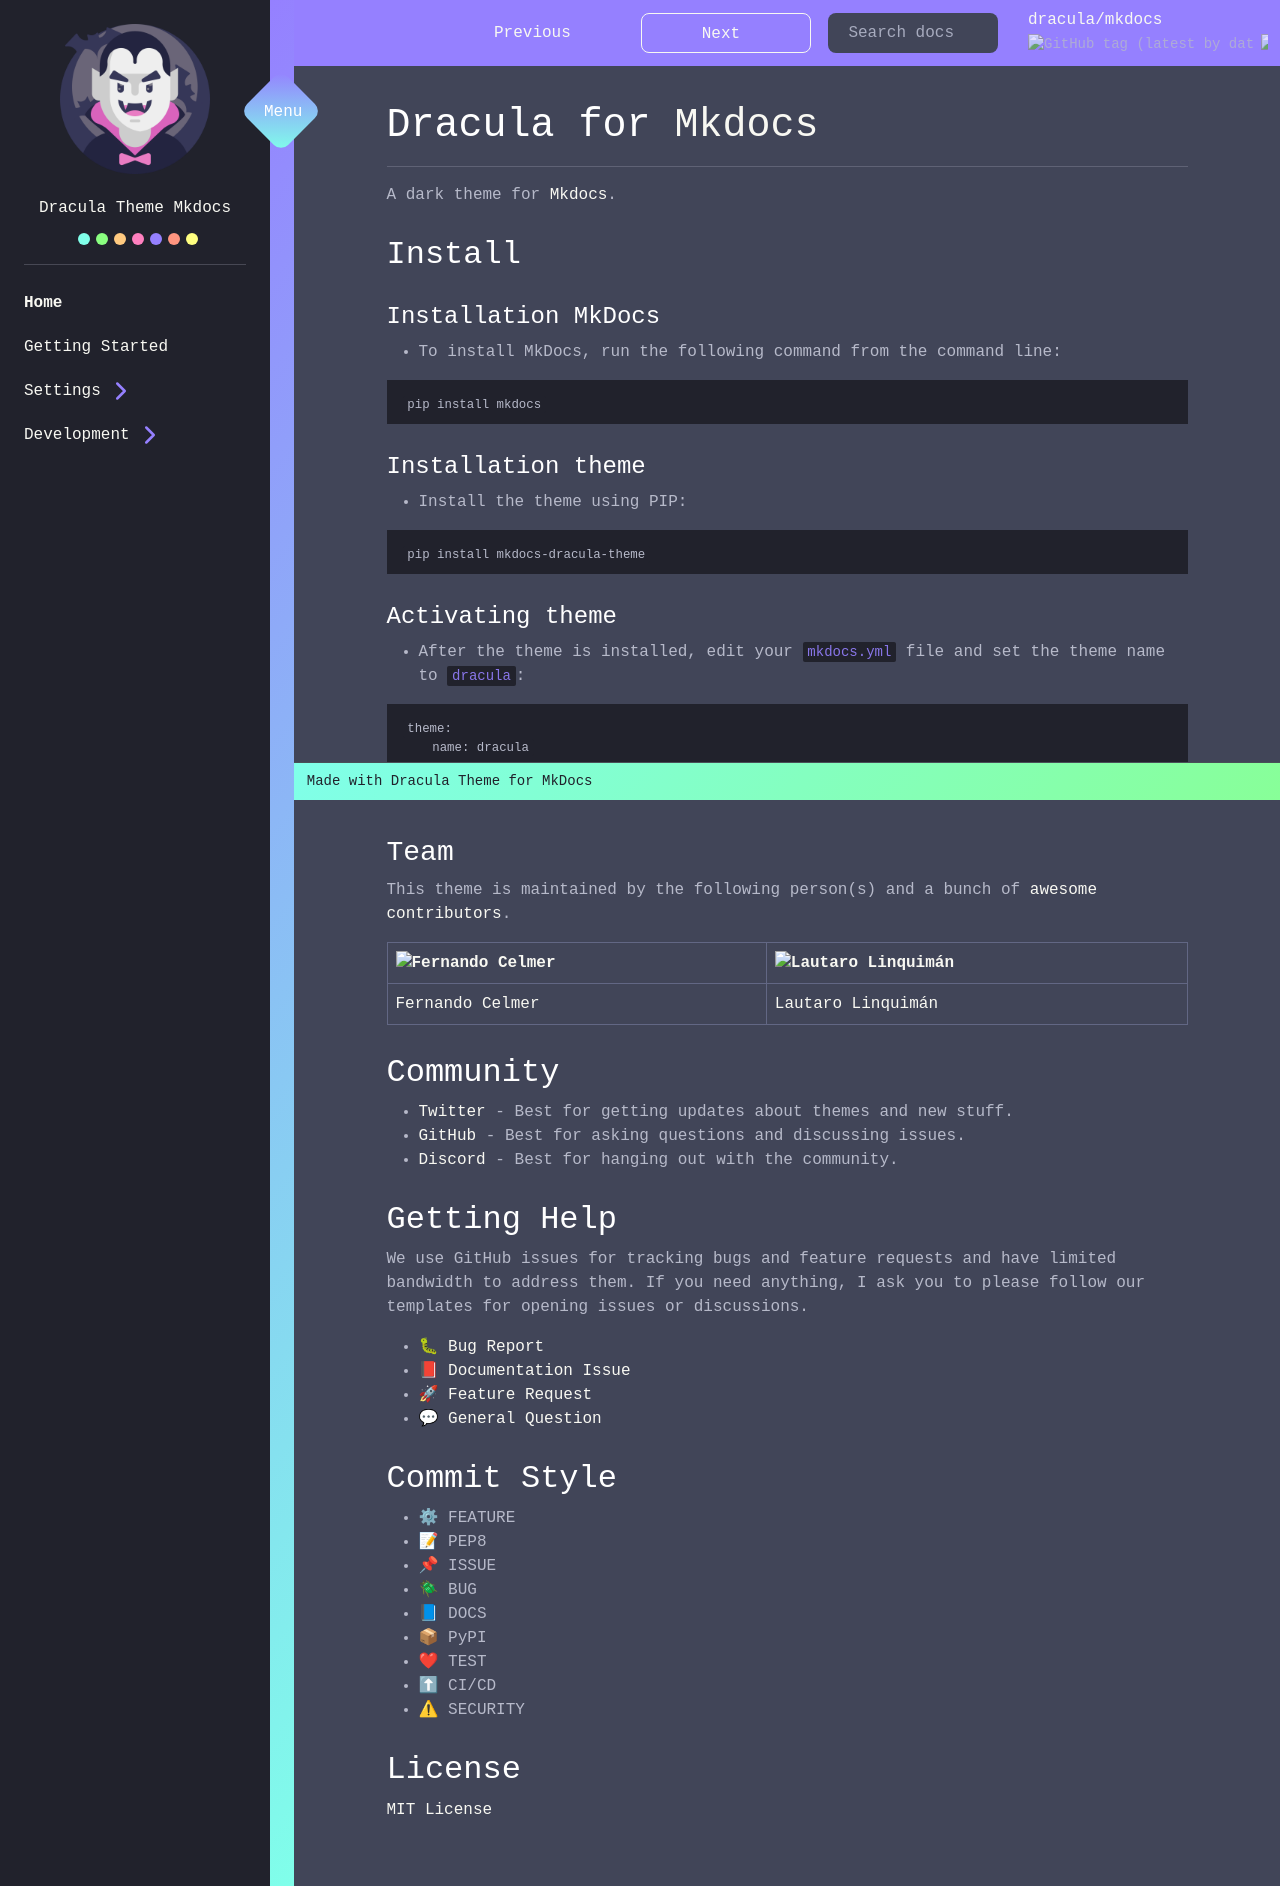

repository: dracula/mkdocs · page: index.html · generator: mkdocs

# Dracula for [Mkdocs](https://www.mkdocs.org/)

---

> A dark theme for [Mkdocs](https://www.mkdocs.org/).

## Install

#### Installation MkDocs

- To install MkDocs, run the following command from the command line:

```bash
pip install mkdocs
```

#### Installation theme

- Install the theme using PIP:

```bash
pip install mkdocs-dracula-theme
```

#### Activating theme

- After the theme is installed, edit your `mkdocs.yml` file and set the theme name to `dracula`:

```yml
theme:
    name: dracula
```

- All instructions can be found at [draculatheme.com/mkdocs](https://draculatheme.com/mkdocs).

### Team

This theme is maintained by the following person(s) and a bunch of [awesome contributors](https://github.com/dracula/mkdocs/graphs/contributors).

| [![Fernando Celmer](https://github.com/FernandoCelmer.png?size=100)](https://github.com/FernandoCelmer) | [![Lautaro Linquimán](https://github.com/Ymil.png?size=100)](https://github.com/Ymil) |
| ------------------------------------------------------------------------------------------------------- | --------------------------------------------- |
| [Fernando Celmer](https://github.com/FernandoCelmer)                                                    | [Lautaro Linquimán](https://github.com/Ymil)  |

## Community

- [Twitter](https://twitter.com/draculatheme) - Best for getting updates about themes and new stuff.
- [GitHub](https://github.com/dracula/dracula-theme/discussions) - Best for asking questions and discussing issues.
- [Discord](https://draculatheme.com/discord-invite) - Best for hanging out with the community.

## Getting Help

We use GitHub issues for tracking bugs and feature requests and have limited bandwidth to address them. If you need anything, I ask you to please follow our templates for opening issues or discussions.

- 🐛 [Bug Report](https://github.com/dracula/mkdocs/issues/new/choose)
- 📕 [Documentation Issue](https://github.com/dracula/mkdocs/issues/new/choose)
- 🚀 [Feature Request](https://github.com/dracula/mkdocs/issues/new/choose)
- 💬 [General Question](https://github.com/dracula/mkdocs/issues/new/choose)

## Commit Style

- ⚙ FEATURE
- 📝 PEP8
- 📌 ISSUE
- 🪲 BUG
- 📘 DOCS
- 📦 PyPI
- ❤ TEST
- ⬆ CI/CD
- ⚠ SECURITY

## License

[MIT License](./LICENSE)
